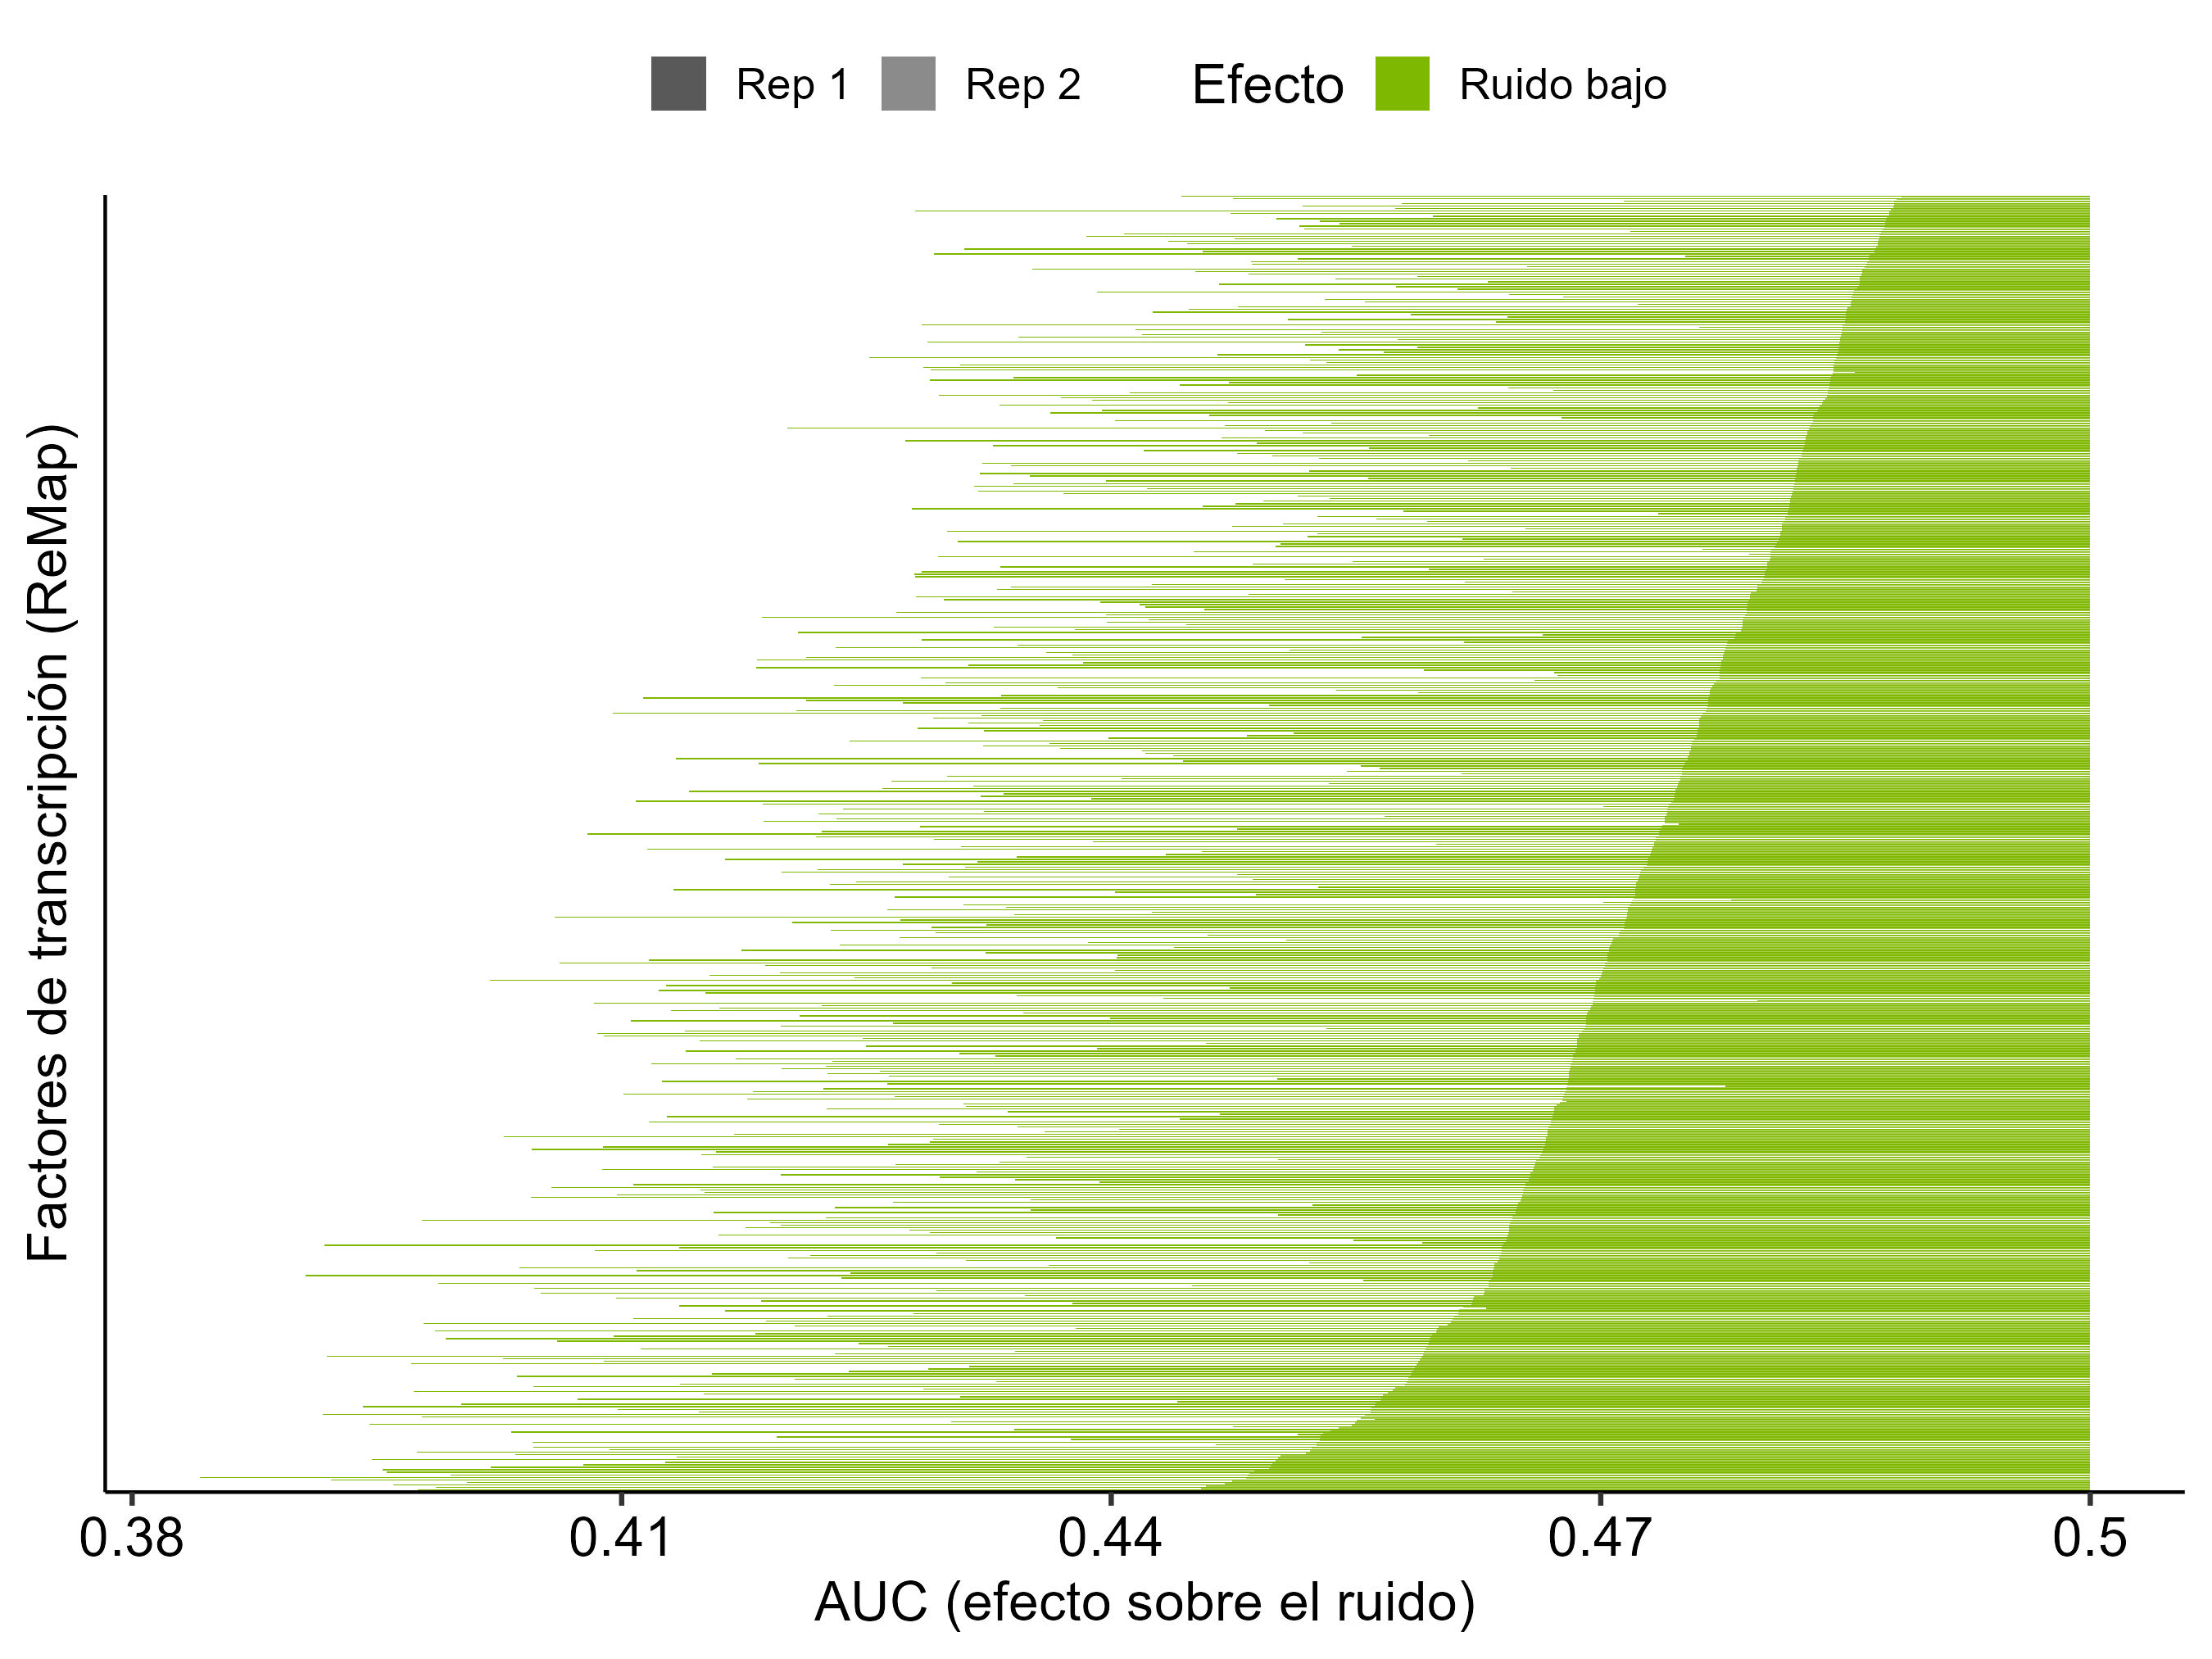

The file beside this chart, header and first rows:
feature	rep	n_con	n_sin	AUC	ci2.5	ci97.5	pval	pval_corr	efecto
AATF	Rep 1	454	8846	0.5041	0.4768	0.5314	0.7671	0.8098	n.s.
ADNP	Rep 1	123	9177	0.457	0.409	0.5051	0.07972	0.1098	n.s.
AFF1	Rep 1	4266	5034	0.4596	0.4479	0.4713	1.3773966768941023e-11	4.909631712196038e-11	n.s.
AFF4	Rep 1	6716	2584	0.416	0.4028	0.4292	1.5347363105956302e-35	2.817030013093288e-34	Ruido bajo
AGO1	Rep 1	6276	3024	0.435	0.4224	0.4476	5.307343796589873e-24	3.497860139765943e-23	Ruido bajo
AHR	Rep 1	6130	3170	0.4187	0.4062	0.4311	1.9038213672233725e-37	4.1545612946963374e-36	Ruido bajo
AHRR	Rep 1	372	8928	0.4643	0.4362	0.4924	0.01285	0.0203	n.s.
APC	Rep 1	5212	4088	0.4397	0.4279	0.4515	1.1464786529893449e-23	7.33447581260936e-23	Ruido bajo
AR	Rep 1	7528	1772	0.4421	0.4268	0.4574	1.354781520548502e-13	5.375335164358096e-13	Ruido bajo
ARHGAP35	Rep 1	278	9022	0.455	0.4242	0.4859	0.004283	0.007233	n.s.
ARID1A	Rep 1	6932	2368	0.4245	0.4109	0.4381	1.2588055787897818e-27	1.0258481978187266e-26	Ruido bajo
ARID1B	Rep 1	4212	5088	0.4615	0.4498	0.4732	1.293029629413216e-10	4.333635140217673e-10	Ruido bajo
ARID2	Rep 1	7409	1891	0.4046	0.3898	0.4194	1.4883357673873623e-36	2.9230914471487797e-35	Ruido bajo
ARID3A	Rep 1	5226	4074	0.431	0.4192	0.4428	2.369044978767603e-30	2.4881306621922844e-29	Ruido bajo
ARID3B	Rep 1	276	9024	0.4773	0.4441	0.5105	0.1799	0.2298	n.s.
ARID4A	Rep 1	5121	4179	0.4548	0.443	0.4666	6.404286868302181e-14	2.5987643407738604e-13	Ruido bajo
ARID4B	Rep 1	3712	5588	0.4586	0.4467	0.4704	7.672620320149381e-12	2.7957377196240045e-11	n.s.
ARID5B	Rep 1	4292	5008	0.4274	0.4158	0.439	1.0834569655105317e-34	1.8831057347457387e-33	Ruido bajo
ARNT	Rep 1	7217	2083	0.3971	0.3829	0.4113	1.0849591904786288e-45	1.178265379809275e-43	Ruido bajo
ARNTL	Rep 1	6624	2676	0.4147	0.4017	0.4277	1.0070570370355572e-37	2.326894142044511e-36	Ruido bajo
ARRB1	Rep 1	3635	5665	0.4336	0.4219	0.4453	1.377150109719452e-28	1.2406985392151393e-27	n.s.
ASCL1	Rep 1	1744	7556	0.4803	0.4655	0.495	0.008632	0.01398	n.s.
ASH1L	Rep 1	1434	7866	0.4583	0.4428	0.4737	1.162898579649396e-7	3.0493094932328624e-7	n.s.
ASH2L	Rep 1	7173	2127	0.4223	0.4082	0.4365	5.617297026845622e-27	4.412948544289921e-26	Ruido bajo
ASXL1	Rep 1	3316	5984	0.4408	0.4289	0.4527	1.943438720856772e-22	1.1853769092430747e-21	n.s.
ASXL3	Rep 1	4734	4566	0.4312	0.4196	0.4429	6.404247266118013e-31	7.066259343065043e-30	Ruido bajo
ATF1	Rep 1	6046	3254	0.4225	0.4101	0.435	2.3762583886445215e-34	4.058236065476383e-33	Ruido bajo
ATF2	Rep 1	5320	3980	0.441	0.4291	0.4529	3.341530679538018e-22	2.006962157373904e-21	n.s.
ATF3	Rep 1	6901	2399	0.4197	0.4062	0.4333	4.44277864976574e-31	5.102700156806967e-30	Ruido bajo
ATF4	Rep 1	1912	7388	0.4753	0.4614	0.4891	4.608835272382023e-4	8.737212813666306e-4	n.s.
ATF7	Rep 1	6164	3136	0.4356	0.423	0.4482	1.1365667305908354e-23	7.297076956499117e-23	Ruido bajo
ATOH8	Rep 1	260	9040	0.4522	0.4162	0.4882	0.009219	0.01485	n.s.
ATRX	Rep 1	6027	3273	0.4223	0.4099	0.4346	8.053244957739183e-35	1.4249164952252032e-33	Ruido bajo
ATXN7L3	Rep 1	5146	4154	0.4362	0.4245	0.448	1.7795250474355282e-26	1.3288924688834135e-25	Ruido bajo
BACH1	Rep 1	4974	4326	0.4433	0.4316	0.4551	2.391276363441404e-21	1.3732358999412038e-20	Ruido bajo
BACH2	Rep 1	626	8674	0.4923	0.4694	0.5152	0.509	0.5785	n.s.
BAF155	Rep 1	6420	2880	0.4097	0.3969	0.4224	1.1603853037073564e-43	7.351602375745961e-42	Ruido bajo
BAP1	Rep 1	4205	5095	0.4307	0.4191	0.4423	1.3035066038258936e-31	1.5610286401914971e-30	Ruido bajo
BATF	Rep 1	1261	8039	0.4915	0.4748	0.5082	0.3176	0.3815	n.s.
BCL11A	Rep 1	6680	2620	0.413	0.3998	0.4263	6.333258856568088e-38	1.4986169149758705e-36	Ruido bajo
BCL11B	Rep 1	6320	2980	0.4151	0.4025	0.4278	1.4791503350285396e-39	4.5391425906188306e-38	Ruido bajo
BCL3	Rep 1	5084	4216	0.4392	0.4274	0.4509	3.1980248843742545e-24	2.1436590009935277e-23	Ruido bajo
BCL6	Rep 1	6757	2543	0.4139	0.4006	0.4272	6.027441693587957e-37	1.2599600631892508e-35	Ruido bajo
BCL6B	Rep 1	180	9120	0.5041	0.462	0.5461	0.8492	0.8778	n.s.
BCLAF1	Rep 1	1404	7896	0.4697	0.4538	0.4857	2.0229406963203706e-4	3.9770325601333413e-4	n.s.
BCOR	Rep 1	7550	1750	0.4005	0.3854	0.4156	2.6939328090892845e-38	7.054512049401807e-37	Ruido bajo
BHLHE22	Rep 1	513	8787	0.4844	0.4582	0.5106	0.2433	0.3016	n.s.
BHLHE40	Rep 1	6796	2504	0.4169	0.4035	0.4303	3.2965112282821244e-34	5.581334527884562e-33	Ruido bajo
BICRA	Rep 1	1490	7810	0.4681	0.4523	0.4839	7.407119432788728e-5	1.5345551229954706e-4	n.s.
BMI1	Rep 1	1637	7663	0.4813	0.4662	0.4965	0.01559	0.02432	n.s.
BMPR1A	Rep 1	4640	4660	0.4343	0.4227	0.4459	1.8143894390641886e-28	1.6124257277475415e-27	Ruido bajo
BNC2	Rep 1	114	9186	0.4942	0.4395	0.549	0.8362	0.868	n.s.
BRCA1	Rep 1	5722	3578	0.4208	0.4087	0.4329	9.604216271194894e-38	2.2455572329317584e-36	Ruido bajo
BRD1	Rep 1	5575	3725	0.4593	0.4473	0.4713	3.468679157062743e-11	1.2014966251272006e-10	n.s.
BRD2	Rep 1	7684	1616	0.3917	0.376	0.4074	1.2275230268886263e-41	5.129479201721834e-40	Ruido bajo
BRD3	Rep 1	7052	2248	0.4057	0.3918	0.4195	1.1725667378560899e-40	4.112359059195286e-39	Ruido bajo
BRD4	Rep 1	7481	1819	0.4337	0.4186	0.4487	6.193648112649942e-18	3.087392104884387e-17	Ruido bajo
BRD7	Rep 1	1044	8256	0.4944	0.4754	0.5135	0.5683	0.6327	n.s.
BRD9	Rep 1	6723	2577	0.4044	0.3912	0.4176	9.725968781472034e-46	1.1236354521653574e-43	Ruido bajo
BRF1	Rep 1	921	8379	0.4757	0.4569	0.4945	0.0114	0.01817	n.s.
... 1,904 more rows
